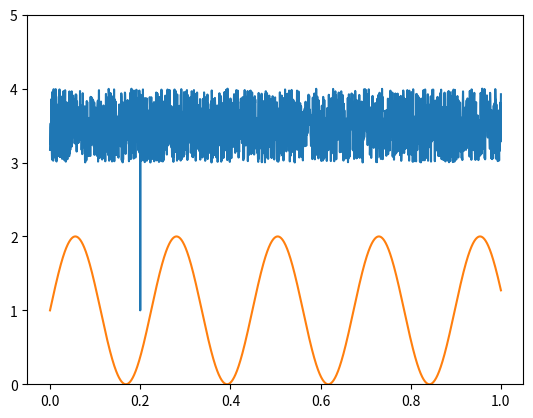

Write Python code to recreate this figure.
from math import *
import numpy as np
import matplotlib.pyplot as plt


def generate_signal():
    # Create a random signal
    x = np.linspace(0, 1, 2000)  # TODO make range to be time related
    y = np.random.random((len(x), 1)) + 3
    z = np.sin(28 * x) + 1  # TODO set 28Hz frequency
    y[400] = 1  # TODO set y = 1 at certain points according to z
    return x, y, z


def plot(time, signal, sine_wave):
    # Plot the Signals
    plt.plot(time, signal)
    plt.plot(time, sine_wave)
    plt.ylim((0, 5))
    plt.show()


if __name__ == '__main__':
    t, b, n = generate_signal()
    plot(t, b, n)
